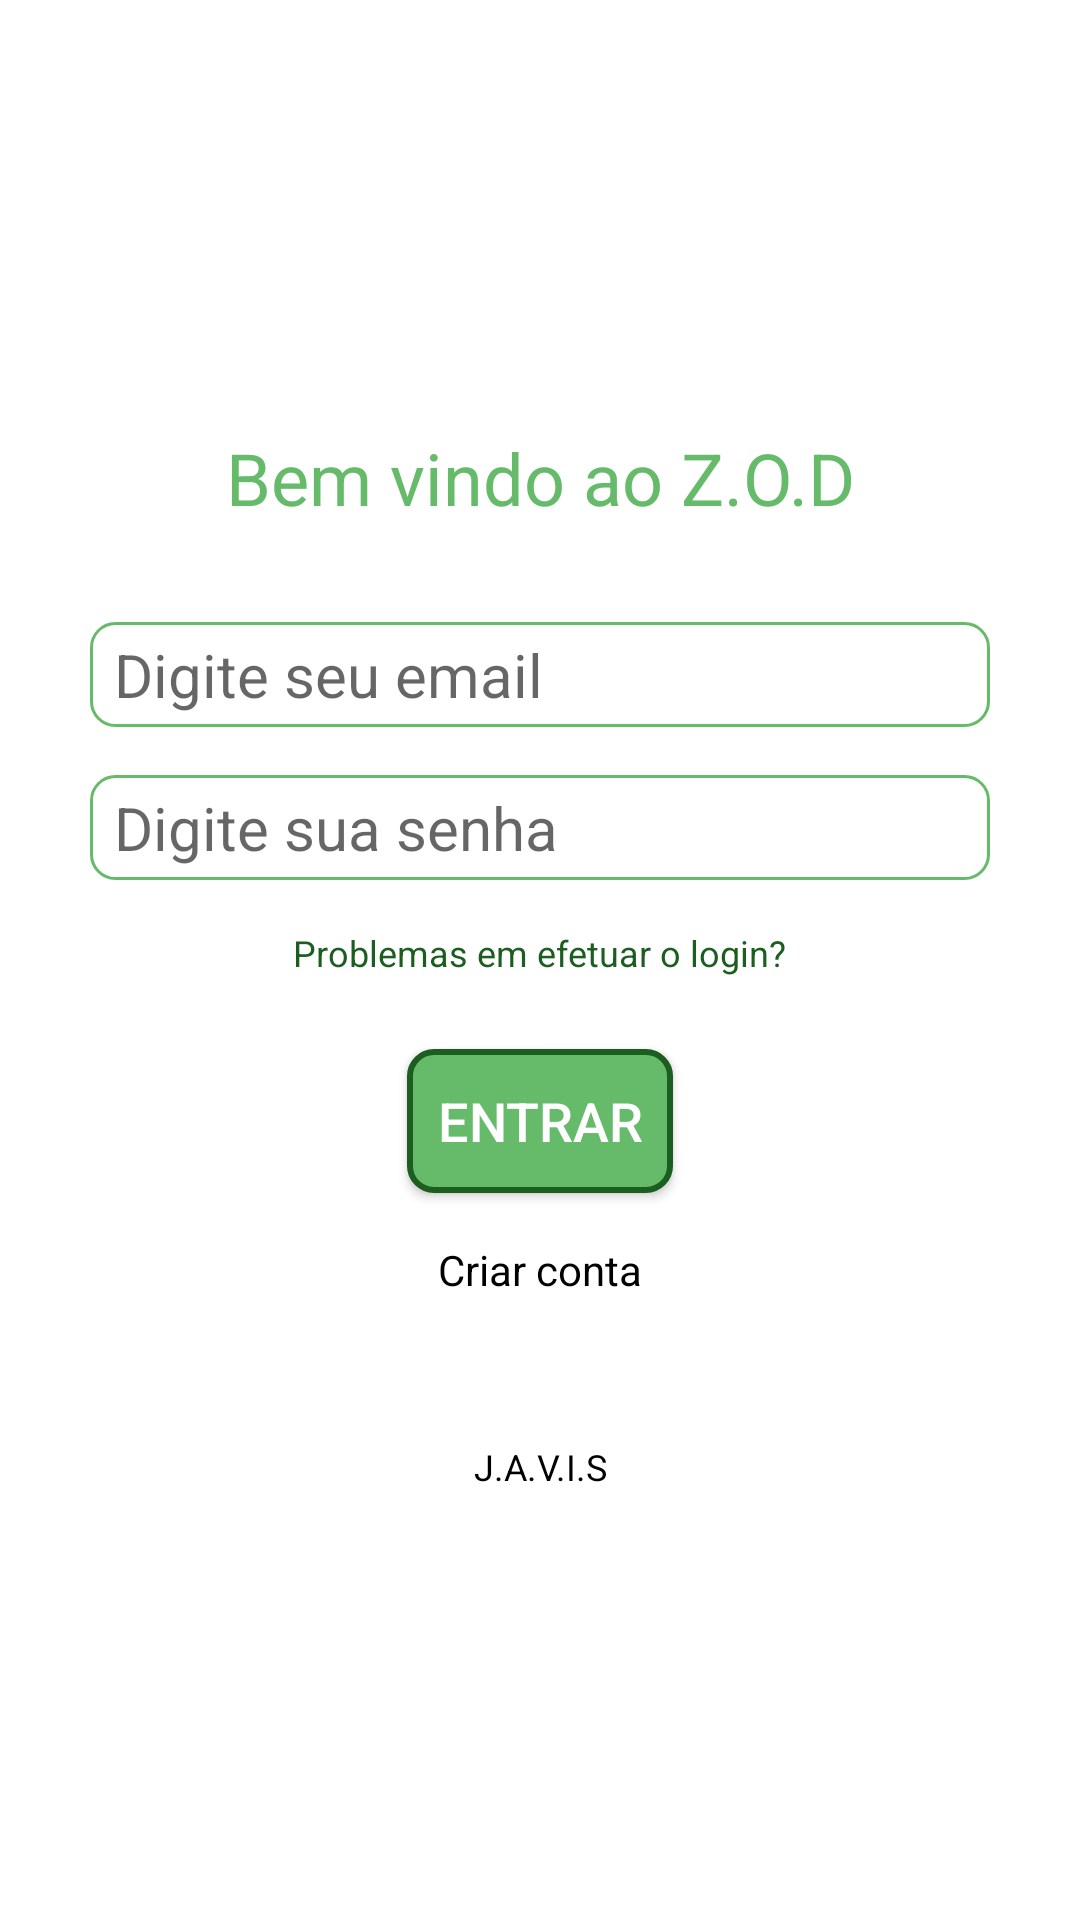

Layout XML and referenced resources for this Android screen:
<!-- AndroidManifest.xml: application theme Theme.Zod -->
<!-- res/layout/activity_login.xml -->
<?xml version="1.0" encoding="utf-8"?>
<LinearLayout
    xmlns:android="http://schemas.android.com/apk/res/android"
    android:layout_width="match_parent"
    android:layout_height="match_parent"
    android:orientation="vertical"
    android:gravity="center"
    android:padding="16dp"
    android:background="@color/white">


    <TextView
        android:id="@+id/txtTitulo"
        android:layout_width="wrap_content"
        android:layout_height="wrap_content"
        android:text="Bem vindo ao Z.O.D"
        android:textSize="24sp"
        android:textColor="@color/green_light"
        android:gravity="center"
        android:layout_marginBottom="32dp" />


    <EditText
        android:id="@+id/edtEmail"
        android:layout_width="300dp"
        android:layout_height="35dp"
        android:hint="Digite seu email"
        android:textSize="20sp"
        android:inputType="textEmailAddress"
        android:background="@drawable/custom_edittext"
        android:layout_marginBottom="16dp" />


    <EditText
        android:id="@+id/edtSenha"
        android:layout_width="300dp"
        android:layout_height="35dp"
        android:hint="Digite sua senha"
        android:textSize="20sp"
        android:inputType="textPassword"
        android:background="@drawable/custom_edittext"
        android:layout_marginBottom="16dp" />


    <TextView
        android:id="@+id/txtProblemaLogin"
        android:layout_width="wrap_content"
        android:layout_height="wrap_content"
        android:text="Problemas em efetuar o login?"
        android:textSize="12sp"
        android:textColor="@color/green_dark"
        android:layout_marginBottom="24dp" />


    <Button
        android:id="@+id/btnEntrar"
        android:layout_width="wrap_content"
        android:layout_height="wrap_content"
        android:background="@drawable/custom_button"
        android:text="ENTRAR"
        android:textColor="@color/white"
        android:textSize="18sp"
        android:padding="10dp"
        android:layout_marginBottom="16dp" />


    <TextView
        android:id="@+id/txtCriarConta"
        android:layout_width="wrap_content"
        android:layout_height="wrap_content"
        android:text="Criar conta"
        android:textSize="14sp"
        android:textColor="@color/black"
        android:layout_marginBottom="48dp" />


    <TextView
        android:id="@+id/txtFooter"
        android:layout_width="wrap_content"
        android:layout_height="wrap_content"
        android:text="J.A.V.I.S"
        android:textSize="12sp"
        android:textColor="@color/black"
        android:gravity="center" />

</LinearLayout>
<!-- resources referenced by this layout -->
<resources>
  <color name="black">#000000</color>
  <color name="green_dark">#1B5E20</color>
  <color name="green_light">#66BB6A</color>
  <color name="white">#FFFFFF</color>
  <!-- drawable custom_button (drawable) -->
  <?xml version="1.0" encoding="utf-8"?>
  <shape xmlns:android="http://schemas.android.com/apk/res/android">
      <solid android:color="@color/green_light" />
      <corners android:radius="8dp" />
      <stroke android:width="2dp" android:color="@color/green_dark" />
  </shape>
  <!-- drawable custom_edittext (drawable) -->
  <?xml version="1.0" encoding="utf-8"?>
  <shape xmlns:android="http://schemas.android.com/apk/res/android">
      <solid android:color="@color/white" />
      <stroke android:width="1dp" android:color="@color/green_light" />
      <corners android:radius="8dp" />
      <padding android:left="8dp" android:right="8dp" android:top="4dp" android:bottom="4dp" />
  </shape>
  <style name="Theme.Zod" parent="Theme.MaterialComponents.Light.NoActionBar">
          
          <item name="colorPrimary">@color/green_light</item>
          <item name="colorPrimaryVariant">@color/green_dark</item>
          <item name="colorOnPrimary">@color/white</item>
  
          
          <item name="colorSecondary">@color/green_dark</item>
          <item name="colorSecondaryVariant">@color/green_light</item>
          <item name="colorOnSecondary">@color/white</item>
  
          
          <item name="android:statusBarColor">?attr/colorPrimaryVariant</item>
  
          
          <item name="android:windowBackground">@color/white</item>
  
          
          <item name="android:textColor">@color/black</item>
          <item name="windowActionBar">false</item>
      </style>
</resources>
